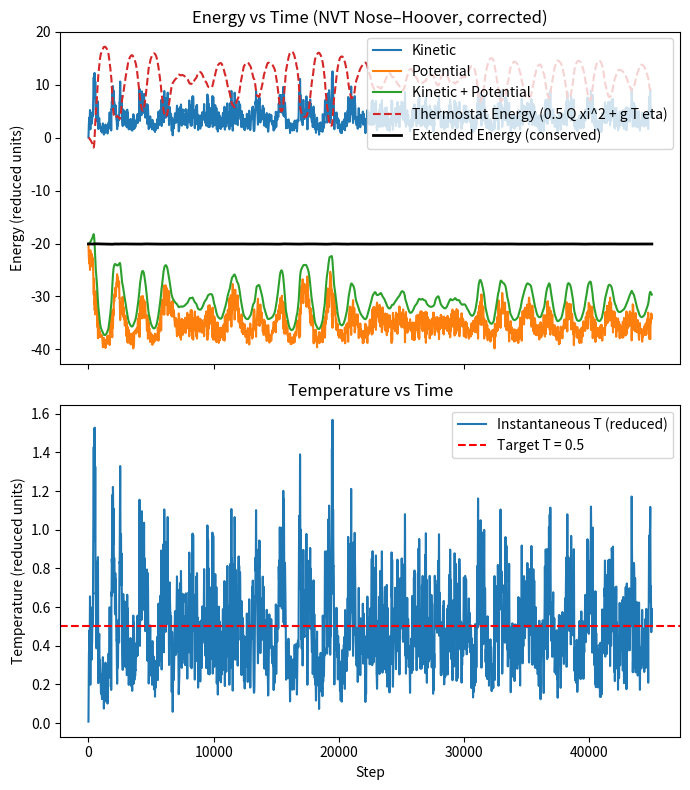
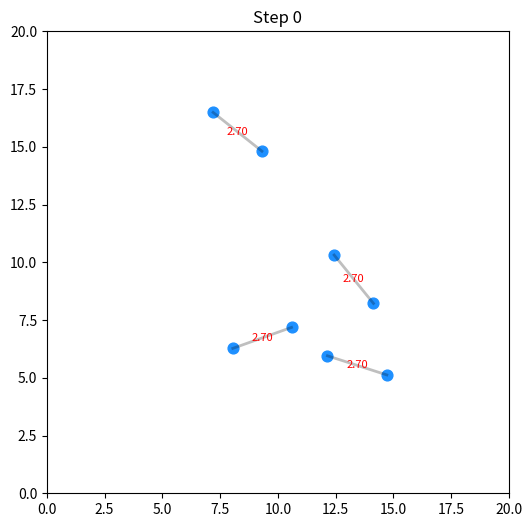

Write Python code to recreate these figures, in order.
import numpy as np
import matplotlib.pyplot as plt
from matplotlib.animation import FuncAnimation

# ---------------- Morse potential ----------------
def morse_potential(r, D, a, r_e):
    return D * (1 - np.exp(-a * (r - r_e)))**2 - D

def morse_force(r, D, a, r_e):
    exp_term = np.exp(-a * (r - r_e))
    return -2 * a * D * (1 - exp_term) * exp_term

# ---------------- Periodic boundary ----------------
def minimum_image(rij, box_size):
    return rij - box_size * np.round(rij / box_size)

# ---------------- Initialize dimers ----------------
def initialize_dimers(num_dimers, box_size, r0, temperature=0.01, seed=42):
    rng = np.random.default_rng(seed)
    positions = []
    velocities = []

    for d in range(num_dimers):
        center = rng.uniform(0.2*box_size, 0.8*box_size, size=2)
        theta = rng.uniform(0, 2*np.pi)
        bond_vec = np.array([np.cos(theta), np.sin(theta)]) * (r0/2)
        pos1 = (center - bond_vec) % box_size
        pos2 = (center + bond_vec) % box_size
        positions.append(pos1)
        positions.append(pos2)

        v1 = rng.normal(0, np.sqrt(temperature), size=2)
        v2 = rng.normal(0, np.sqrt(temperature), size=2)
        velocities.append(v1)
        velocities.append(v2)

    positions = np.array(positions)
    velocities = np.array(velocities)
    velocities -= np.mean(velocities, axis=0)  # remove net drift
    return positions, velocities

# ---------------- Forces ----------------
def compute_forces(positions, box_size, D, a, r_e):
    N = len(positions)
    forces = np.zeros_like(positions)
    potential_energy = 0.0
    for i in range(N):
        for j in range(i+1,N):
            rij = minimum_image(positions[i]-positions[j], box_size)
            r = np.linalg.norm(rij)
            if r < box_size/2:
                f = morse_force(r, D, a, r_e)
                fij = f * rij / r
                forces[i] += fij
                forces[j] -= fij
                potential_energy += morse_potential(r, D, a, r_e)
    return forces, potential_energy

# ---------------- Velocity-Verlet NVT (Nosé–Hoover corrected) ----------------
def velocity_verlet_nose_hoover_corrected(positions, velocities, box_size, D, a, r_e,
                                          dt, steps, T_target=0.1, Q=10.0):
    """
    Simple symmetric Nosé–Hoover integrator that advances:
     - particle positions & velocities
     - thermostat variables xi and eta

    Units: reduced (m=1, kB=1).
    """
    N = len(positions)
    dof = 2 * N
    traj = np.zeros((steps, N, 2))
    energies = np.zeros((steps, 5))  # KE, PE, KE+PE, thermostat_energy, E_ext (extended/Hamiltonian)
    temperatures = np.zeros(steps)

    # thermostat variables
    xi = 0.0    # friction / thermostat momentum-like
    eta = 0.0   # thermostat position-like

    # initial forces
    forces, pe = compute_forces(positions, box_size, D, a, r_e)

    for step in range(steps):
        if step % 100 == 0:
            print('Step ',step,' of ',steps)
        # store positions
        traj[step] = positions

        # kinetic energy (m=1)
        ke = 0.5 * np.sum(velocities**2)
        temperatures[step] = (2.0 * ke) / dof  # kB = 1

        # thermostat energy (e_therm)

        '''
        
        TO-DO
        
        '''
        e_therm = 0.5 * Q * xi**2 + dof * T_target * eta

        # extended (conserved) energy (e_ext)
        '''
        
        
        TO-DO
        
        
        '''
        e_ext = ke + pe + e_therm

        energies[step] = [ke, pe, ke + pe, e_therm, e_ext]

        # --- Integrator steps (symmetric) ---
        # 1) half-step velocity scaling by xi
        #    v <- v * exp(-xi * dt/2)
        velocities *= np.exp(-0.5 * xi * dt)

        # 2) position update using current velocities and forces (standard VV)
        positions = positions + velocities * dt + 0.5 * forces * dt**2
        positions %= box_size

        # 3) compute new forces at updated positions
        new_forces, pe = compute_forces(positions, box_size, D, a, r_e)

        # 4) velocity update by half-step with forces
        velocities += 0.5 * (forces + new_forces) * dt

        # 5) another half-step velocity scaling by xi
        velocities *= np.exp(-0.5 * xi * dt)

        # 6) update thermostat variables
        #    xi_dot = (2K - dof * T_target) / Q
        ke_now = 0.5 * np.sum(velocities**2)
        xi_dot = (2.0 * ke_now - dof * T_target) / Q
        xi += xi_dot * dt

        #    eta_dot = xi
        eta += xi * dt

        # advance forces reference
        forces = new_forces

    return traj, energies, temperatures

# ---------------- Simulation parameters ----------------
params = {"D": 2.40, "a": 1.0, "r_e": 2.7}
num_dimers = 4
N = num_dimers*2
box_size = 20.0
dt = 0.01
steps = 45000 # adjustable (keeps runtime reasonable)

# Initialize positions and velocities
positions, velocities = initialize_dimers(num_dimers, box_size, r0=params["r_e"])

# Run NVT with corrected Nose-Hoover
T_target = 0.5
Q = 50.0
traj, energies, temperatures = velocity_verlet_nose_hoover_corrected(
    positions.copy(), velocities.copy(), box_size,
    params["D"], params["a"], params["r_e"],
    dt, steps, T_target=T_target, Q=Q
)

# ---------------- Energy + Temperature plots ----------------
fig, axes = plt.subplots(2, 1, figsize=(7,8), sharex=True)
ax1, ax2 = axes

ax1.plot(energies[:,0], label="Kinetic")
ax1.plot(energies[:,1], label="Potential")
ax1.plot(energies[:,2], label="Kinetic + Potential", lw=1.5)
ax1.plot(energies[:,3], label="Thermostat Energy (0.5 Q xi^2 + g T eta)", ls="--")
ax1.plot(energies[:,4], label="Extended Energy (conserved)", lw=2, color="k")
ax1.set_ylabel("Energy (reduced units)")
ax1.set_title("Energy vs Time (NVT Nose–Hoover, corrected)")
ax1.legend(loc="upper right")

ax2.plot(temperatures, label="Instantaneous T (reduced)")
ax2.axhline(T_target, color="red", ls="--", label=f"Target T = {T_target}")
ax2.set_xlabel("Step")
ax2.set_ylabel("Temperature (reduced units)")
ax2.set_title("Temperature vs Time")
ax2.legend()

plt.tight_layout()
plt.show()

# ---------------- Animation with dynamic bonds (same as before) ----------------
r_break = 4.0
r_form = 2.0
bond_list = [(2*d, 2*d+1) for d in range(num_dimers)]

fig, ax = plt.subplots(figsize=(6,6))
ax.set_xlim(0, box_size)
ax.set_ylim(0, box_size)
ax.set_aspect("equal")

scat = ax.scatter(traj[0,:,0], traj[0,:,1], s=60, c='dodgerblue')
bond_lines, bond_texts = [], []

def update(frame):
    global bond_list
    scat.set_offsets(traj[frame])
    for txt in bond_texts: txt.remove()
    for line in bond_lines: line.remove()
    bond_texts.clear(); bond_lines.clear()

    N_atoms = len(traj[frame])
    distances = np.zeros((N_atoms,N_atoms))
    for i in range(N_atoms):
        for j in range(i+1,N_atoms):
            rij = minimum_image(traj[frame,i]-traj[frame,j], box_size)
            distances[i,j] = distances[j,i] = np.linalg.norm(rij)

    # Remove long bonds
    bond_list = [(i,j) for (i,j) in bond_list if distances[i,j] <= r_break]
    bonded_atoms = set([atom for bond in bond_list for atom in bond])

    # Form new bonds
    potential_pairs = []
    for i in range(N_atoms):
        if i in bonded_atoms: continue
        for j in range(i+1,N_atoms):
            if j in bonded_atoms: continue
            if distances[i,j] <= r_form:
                potential_pairs.append((distances[i,j], i, j))
    potential_pairs.sort()
    for d, i, j in potential_pairs:
        if i not in bonded_atoms and j not in bonded_atoms:
            bond_list.append((i,j))
            bonded_atoms.update([i,j])

    # Draw bonds
    for (i,j) in bond_list:
        ri, rj = traj[frame,i], traj[frame,j]
        rij = minimum_image(ri-rj, box_size)
        r = np.linalg.norm(rij)
        cross = np.abs(rij) > box_size/2
        color = 'b' if np.any(cross) else 'k'
        start, end = ri, (ri - rij) % box_size
        line, = ax.plot([start[0], end[0]], [start[1], end[1]], color=color, lw=2, alpha=0.25)
        bond_lines.append(line)
        mid = (ri - 0.5*rij) % box_size
        txt = ax.text(mid[0], mid[1], f"{r:.2f}", color='red', fontsize=8,
                      ha='center', va='center')
        bond_texts.append(txt)

    ax.set_title(f"Step {frame}")
    return [scat, *bond_lines, *bond_texts]

anim = FuncAnimation(fig, update, frames=range(0, steps, 10), interval=30, blit=True)
plt.show()
